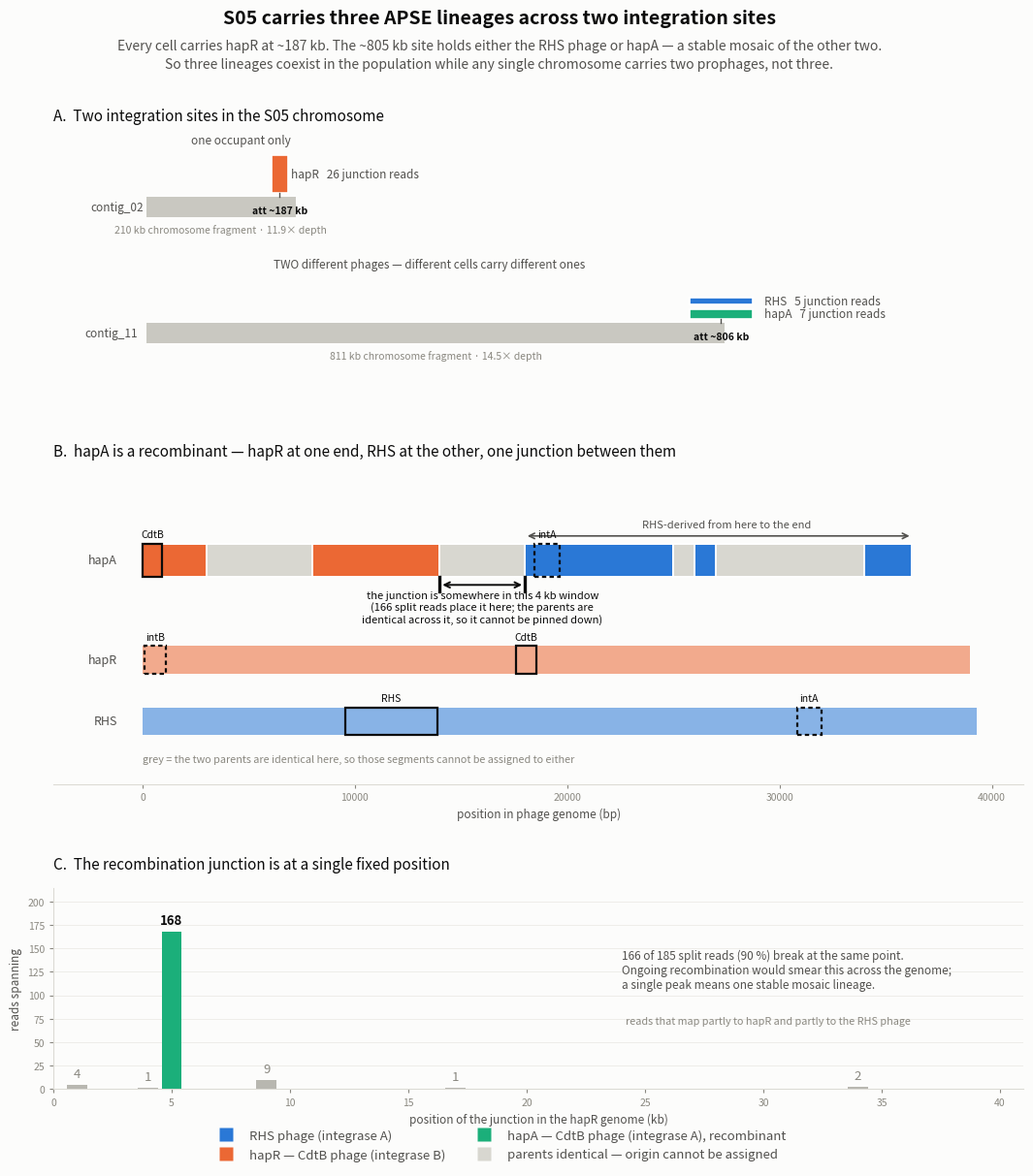

This chart was generated by the following Python code:
#!/usr/bin/env python3
"""
Three-panel figure explaining the APSE architecture of sample S05 (strain H76).

Panel A  where the prophages sit in the chromosome, and the fact that one site is
         occupied by different phages in different cells
Panel B  the mosaic composition of hapA, a recombinant phage
Panel C  the read evidence underlying both claims

Every number plotted is measured, not schematic. Sources are noted per panel.

Usage:  python3 scripts/plot_S05_architecture.py
Output: results/figures/S05_APSE_architecture.png
"""

import os

import matplotlib
matplotlib.use("Agg")
import matplotlib.pyplot as plt
from matplotlib.patches import Rectangle, FancyArrowPatch
from matplotlib.lines import Line2D

# Validated categorical palette (light mode); CVD-checked, see dataviz reference
RHS = "#2a78d6"      # RHS-carrying phage
HAPR = "#eb6834"     # CdtB phage, integrase B
HAPA = "#1baf7a"     # CdtB phage, integrase A -- the recombinant
CHROM = "#c9c8c1"    # bacterial chromosome
INK = "#0b0b0b"
INK2 = "#52514e"
MUTED = "#8a8880"
SURFACE = "#fcfcfb"

# --- measured values -------------------------------------------------------
# All values below are measured against the final reconstructions (2026-08-03)
# using the locally available filtered read set for S05 (9,828 reads). An
# earlier version of this figure used the full raw read set and the round-4
# reconstructions; where the two disagree it is noted.

# Integration sites: split-read clustering against the chromosome plus the three
# phages. Coordinates refer to the delivered 2024 curated contigs.
SITE1 = dict(contig="contig_02", length=210195, pos=187054, occupants=[("hapR", 26)])
SITE2 = dict(contig="contig_11", length=811192, pos=805721,
             occupants=[("hapA", 7), ("RHS", 5)])
CHROM_DEPTH = {"site1": 11.9, "site2": 14.5}

# hapA parentage in 1 kb windows, minimap2 -x asm20 against each parent. A window
# is assigned to a parent only when the identity margin exceeds 0.3 %; below that
# the parents are themselves identical and the window carries no information
# about its origin.
HAPA_WINDOWS = [(0, 3000, "hapR"), (3000, 8000, "same"), (8000, 14000, "hapR"),
                (14000, 18000, "same"), (18000, 25000, "RHS"),
                (25000, 26000, "same"), (26000, 27000, "RHS"),
                (27000, 34000, "same"), (34000, 36248, "RHS")]
HAPA_LEN = 36248

# feature coordinates, from minimap2 placement of the toxin and integrase panels
FEATURES = {
    "RHS":  dict(length=39289, toxin=("RHS", 9545, 13907), integrase=("A", 30817, 31981)),
    "hapR": dict(length=38980, toxin=("CdtB", 17576, 18554), integrase=("B", 87, 1111)),
    "hapA": dict(length=36248, toxin=("CdtB", 1, 926), integrase=("A", 18462, 19626)),
}

# genomic position of hapR<->RHS junctions, from split alignments of the reads
# against the two parent phages. 185 reads split between the parents; 166 of them
# break at exactly hapR position 5,883.
BREAKPOINTS = {1: 4, 4: 1, 5: 168, 9: 9, 17: 1, 34: 2}   # hapR coordinate (kb) -> reads
HAPA_JUNCTION_KB = 5.9

COL = {"RHS": RHS, "hapR": HAPR, "hapA": HAPA, "same": "#d8d7d0"}


def panel_a(ax):
    """Chromosome with its two integration sites, and who occupies each."""
    ax.set_title("A.  Two integration sites in the S05 chromosome",
                 fontsize=11, color=INK, loc="left", pad=14, fontweight="medium")

    rows = [(SITE1, 1.0, "site1"), (SITE2, 0.0, "site2")]
    for site, y, key in rows:
        L = site["length"]
        ax.add_patch(Rectangle((0, y), L, 0.16, facecolor=CHROM, edgecolor="none"))
        ax.text(-L * 0.015, y + 0.08, site["contig"], ha="right", va="center",
                fontsize=8.5, color=INK2)
        ax.text(L * 0.5, y - 0.055, f"{L/1000:.0f} kb chromosome fragment · {CHROM_DEPTH[key]:.1f}× depth",
                ha="center", va="top", fontsize=7.5, color=MUTED)

        x = site["pos"]
        total = sum(n for _, n in site["occupants"])
        # stack the occupants above the att site, height proportional to read support
        base = y + 0.19
        for name, n in site["occupants"]:
            h = 0.30 * n / 26
            ax.add_patch(Rectangle((x - L * 0.055, base), L * 0.11, h,
                                   facecolor=COL[name], edgecolor="white", lw=1.2))
            ax.text(x + L * 0.075, base + h / 2, f"{name}   {n} junction reads",
                    ha="left", va="center", fontsize=8.5, color=INK2)
            base += h + 0.035
        ax.plot([x, x], [y + 0.16, y + 0.19], color=INK2, lw=1)
        ax.text(x, y + 0.055, f"att ~{x/1000:.0f} kb", ha="center", va="center",
                fontsize=7.5, color=INK, fontweight="bold")

    ax.text(SITE1["length"] * 0.30, 1.585,
            "one occupant only", fontsize=8.5, color=INK2, style="italic")
    ax.text(SITE2["length"] * 0.22, 0.60,
            "TWO different phages — different cells carry different ones",
            fontsize=8.5, color=INK2, style="italic")

    ax.set_xlim(-130000, 1230000); ax.set_ylim(-0.22, 1.62)
    ax.axis("off")


def panel_b(ax):
    """hapA is a mosaic: some segments match the CdtB phage, one matches RHS."""
    ax.set_title("B.  hapA is a recombinant — hapR at one end, RHS at the other, one junction between them",
                 fontsize=11, color=INK, loc="left", pad=14, fontweight="medium")

    y = 1.05
    for a, b, src in HAPA_WINDOWS:
        ax.add_patch(Rectangle((a, y), b - a, 0.22, facecolor=COL[src],
                               edgecolor="white", lw=1.4))
    ax.text(-1200, y + 0.11, "hapA", ha="right", va="center", fontsize=9, color=INK2)
    ax.annotate("", xy=(18000, y + 0.27), xytext=(36248, y + 0.27),
                arrowprops=dict(arrowstyle="<->", color=INK2, lw=1.2))
    ax.text(27500, y + 0.315, "RHS-derived from here to the end",
            ha="center", va="bottom", fontsize=8, color=INK2)
    ax.plot([14000, 14000], [y - 0.09, y], color=INK, lw=2.4)
    ax.plot([18000, 18000], [y - 0.09, y], color=INK, lw=2.4)
    ax.annotate("", xy=(14000, y - 0.05), xytext=(18000, y - 0.05),
                arrowprops=dict(arrowstyle="<->", color=INK, lw=1.4))
    ax.text(16000, y - 0.085,
            "the junction is somewhere in this 4 kb window\n"
            "(166 split reads place it here; the parents are\nidentical across it, so it cannot be pinned down)",
            ha="center", va="top", fontsize=8, color=INK, fontweight="medium")
    ax.text(0, -0.11,
            "grey = the two parents are identical here, so those segments cannot be assigned to either",
            ha="left", va="top", fontsize=7.8, color=MUTED, style="italic")

    # the two parents for comparison
    for name, yy in (("hapR", 0.42), ("RHS", 0.02)):
        f = FEATURES[name]
        ax.add_patch(Rectangle((0, yy), f["length"], 0.18,
                               facecolor=COL[name], edgecolor="none", alpha=0.55))
        ax.text(-1200, yy + 0.09, name, ha="right", va="center", fontsize=9, color=INK2)

    # mark toxin and integrase on each element
    for name, yy, h in (("hapA", 1.05, 0.22), ("hapR", 0.42, 0.18), ("RHS", 0.02, 0.18)):
        f = FEATURES[name]
        tl, ts, te = f["toxin"]
        ax.add_patch(Rectangle((ts, yy), te - ts, h, facecolor="none",
                               edgecolor=INK, lw=1.6))
        ax.text((ts + te) / 2, yy + h + 0.03, tl, ha="center", va="bottom",
                fontsize=7.5, color=INK)
        il, is_, ie = f["integrase"]
        ax.add_patch(Rectangle((is_, yy), max(ie - is_, 400), h, facecolor="none",
                               edgecolor=INK, lw=1.6, ls=(0, (2, 1.5))))
        ax.text((is_ + ie) / 2, yy + h + 0.03, f"int{il}", ha="center", va="bottom",
                fontsize=7.5, color=INK)

    ax.set_xlim(-4200, 41500); ax.set_ylim(-0.30, 1.72)
    ax.set_xlabel("position in phage genome (bp)", fontsize=8.5, color=INK2)
    ax.tick_params(labelsize=7.5, colors=MUTED, length=3)
    ax.set_yticks([])
    for s in ("top", "right", "left"):
        ax.spines[s].set_visible(False)
    ax.spines["bottom"].set_color("#dcdbd5")


def panel_c(ax):
    """The junction sits at ONE position -- a discrete lineage, not a swarm."""
    ax.set_title("C.  The recombination junction is at a single fixed position",
                 fontsize=11, color=INK, loc="left", pad=14, fontweight="medium")
    xs = sorted(BREAKPOINTS)
    ys = [BREAKPOINTS[x] for x in xs]
    ax.bar(xs, ys, width=0.85, color=[HAPA if x == 5 else "#b8b7b0" for x in xs])
    for x, yv in zip(xs, ys):
        ax.text(x, yv + 5, str(yv), ha="center", va="bottom", fontsize=9.5,
                color=INK if x == 5 else MUTED,
                fontweight="bold" if x == 5 else "normal")
    ax.set_xlabel("position of the junction in the hapR genome (kb)",
                  fontsize=8.5, color=INK2)
    ax.set_ylabel("reads spanning", fontsize=8.5, color=INK2)
    ax.set_xlim(0, 41); ax.set_ylim(0, 215)
    ax.tick_params(labelsize=7.5, colors=MUTED, length=3)
    ax.grid(True, axis="y", color="#ecebe6", lw=0.6)
    ax.set_axisbelow(True)
    for sp in ("top", "right"):
        ax.spines[sp].set_visible(False)
    for sp in ("bottom", "left"):
        ax.spines[sp].set_color("#dcdbd5")
    ax.text(24, 150,
            "166 of 185 split reads (90 %) break at the same point.\n"
            "Ongoing recombination would smear this across the genome;\n"
            "a single peak means one stable mosaic lineage.",
            fontsize=8.5, color=INK2, va="top")
    ax.text(24.2, 78, "reads that map partly to hapR and partly to the RHS phage",
            fontsize=7.8, color=MUTED, style="italic", va="top")


def main():
    fig = plt.figure(figsize=(11.5, 12.2), facecolor=SURFACE)
    gs = fig.add_gridspec(3, 1, height_ratios=[0.90, 1.20, 0.78], hspace=0.42)
    for f, ax in zip((panel_a, panel_b, panel_c),
                     [fig.add_subplot(gs[i]) for i in range(3)]):
        ax.set_facecolor(SURFACE)
        f(ax)

    legend = [Line2D([], [], marker="s", ls="", ms=10, mfc=RHS, mec="none",
                     label="RHS phage (integrase A)"),
              Line2D([], [], marker="s", ls="", ms=10, mfc=HAPR, mec="none",
                     label="hapR — CdtB phage (integrase B)"),
              Line2D([], [], marker="s", ls="", ms=10, mfc=HAPA, mec="none",
                     label="hapA — CdtB phage (integrase A), recombinant"),
              Line2D([], [], marker="s", ls="", ms=10, mfc=COL["same"], mec="none",
                     label="parents identical — origin cannot be assigned")]
    fig.legend(handles=legend, loc="lower center", ncol=2, frameon=False,
               fontsize=9.5, labelcolor=INK2, bbox_to_anchor=(0.5, 0.004))

    fig.suptitle("S05 carries three APSE lineages across two integration sites",
                 fontsize=14, color=INK, y=0.988, fontweight="semibold")
    fig.text(0.5, 0.963,
             "Every cell carries hapR at ~187 kb. The ~805 kb site holds either the RHS phage or hapA — a stable mosaic of the other two.\n"
             "So three lineages coexist in the population while any single chromosome carries two prophages, not three.",
             ha="center", va="top", fontsize=10, color=INK2, linespacing=1.5)

    fig.subplots_adjust(left=0.10, right=0.97, top=0.878, bottom=0.075)
    os.makedirs("results/figures", exist_ok=True)
    out = "results/figures/S05_APSE_architecture.png"
    fig.savefig(out, dpi=200, facecolor=SURFACE)
    print(f"wrote {out}")


if __name__ == "__main__":
    main()
